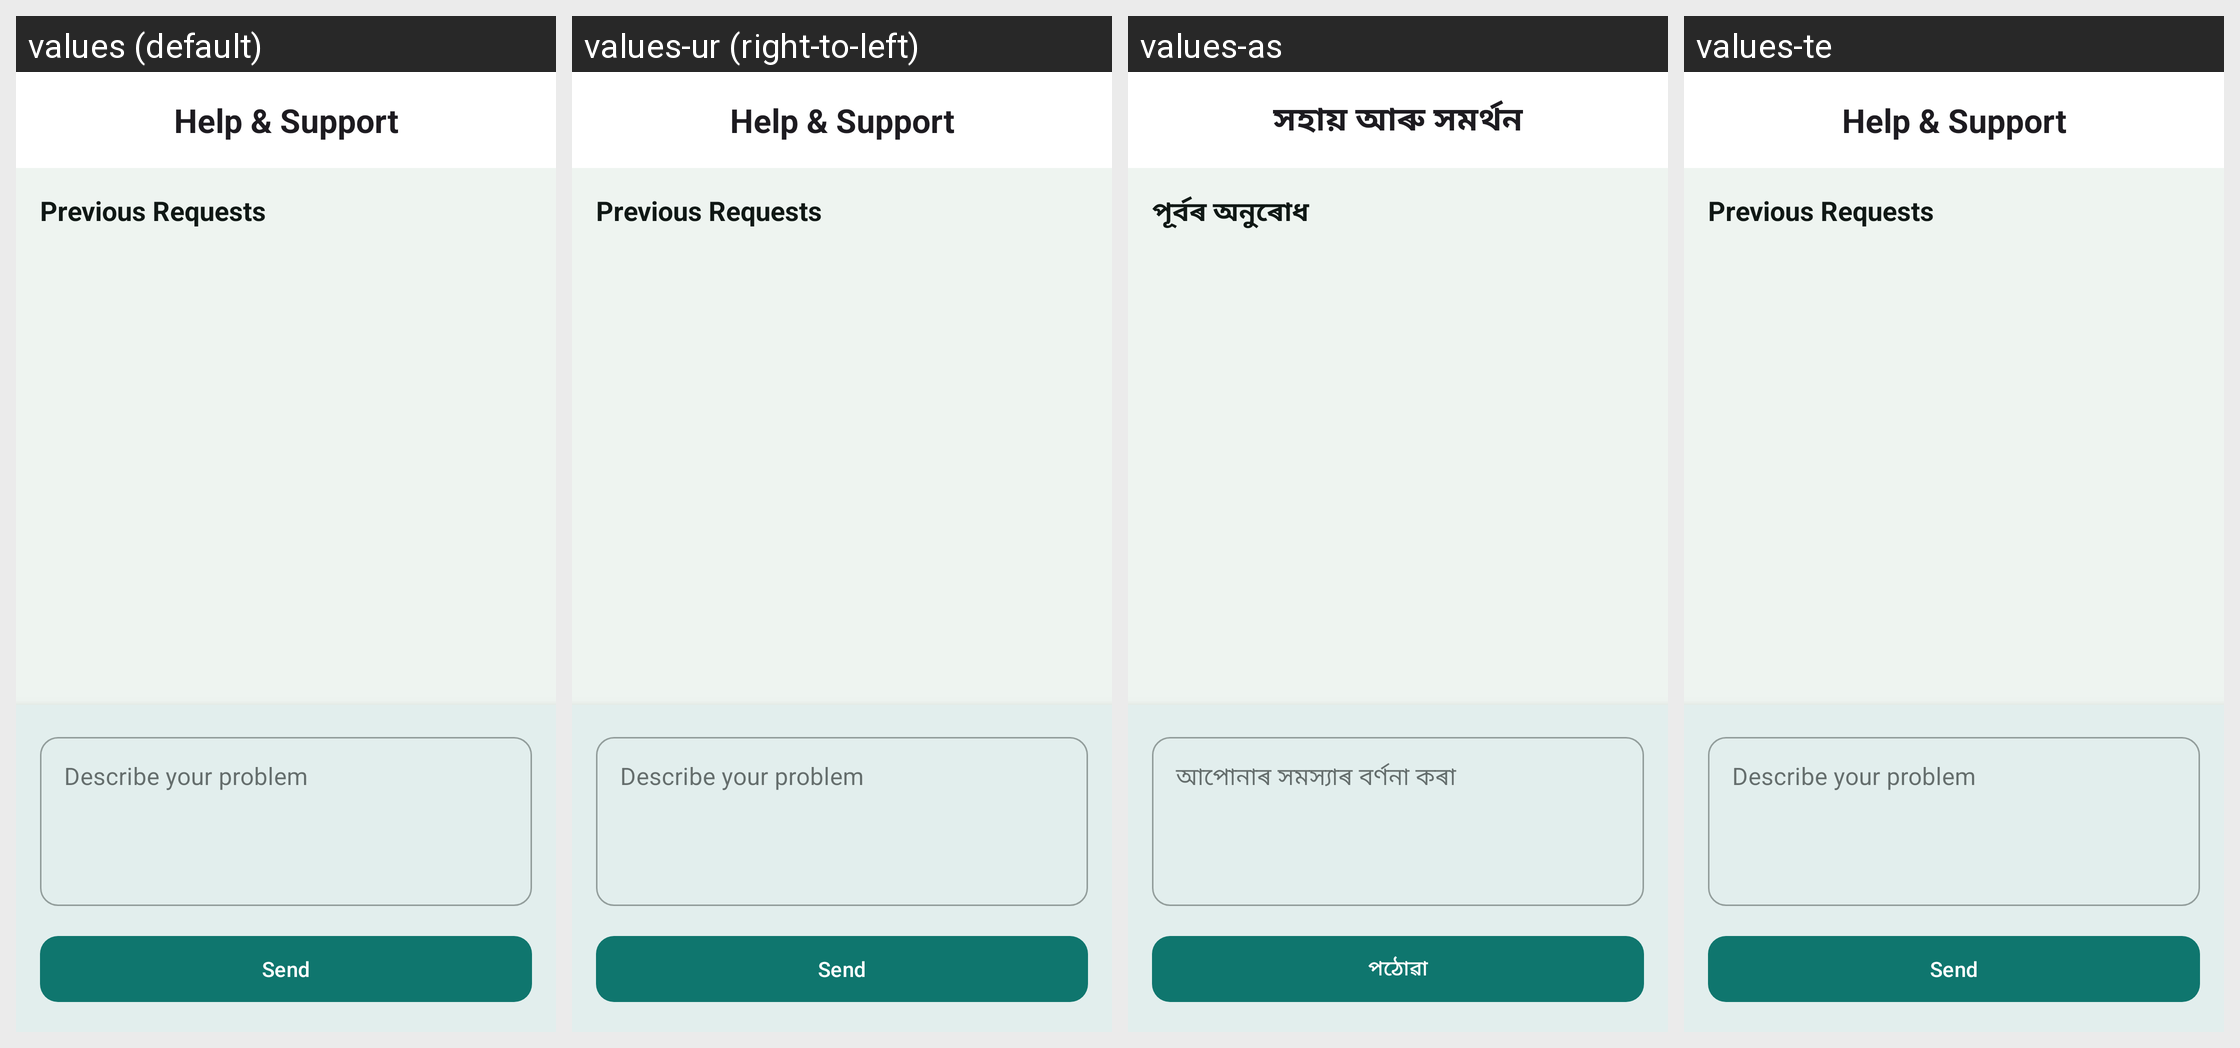

Locale-by-locale string values for the Android screen shown in this grid:
Android screen res/layout/activity_help_support.xml rendered under 4 locales, left to right: values (default), values-ur (right-to-left), values-as, values-te. Device: Nexus 5 (rendered at 1080×1920; each locale shown at half size, 540×960, under a caption strip naming it); theme Theme.PhotoConnect.
Other locales in the repository, not shown: values-bn, values-gu, values-hi, values-kn, values-ks, values-ml, values-mr, values-ne, values-or, values-pa, values-sa, values-sd, values-ta.
Strings drawn on this screen, with the default value and each locale's value (text and hints the layout hard-codes, and strings that could not be matched under every locale, appear in the picture but are not listed):

help_support
  values: Help & Support
  values-ur: Help & Support  [not translated; the default value is used]
  values-as: সহায় আৰু সমৰ্থন
  values-te: Help & Support  [not translated; the default value is used]

help_support_previous
  values: Previous Requests
  values-ur: Previous Requests  [not translated; the default value is used]
  values-as: পূৰ্বৰ অনুৰোধ
  values-te: Previous Requests  [not translated; the default value is used]

help_support_problem
  values: Describe your problem
  values-ur: Describe your problem  [not translated; the default value is used]
  values-as: আপোনাৰ সমস্যাৰ বৰ্ণনা কৰা
  values-te: Describe your problem  [not translated; the default value is used]

help_support_send
  values: Send
  values-ur: Send  [not translated; the default value is used]
  values-as: পঠোৱা
  values-te: Send  [not translated; the default value is used]
